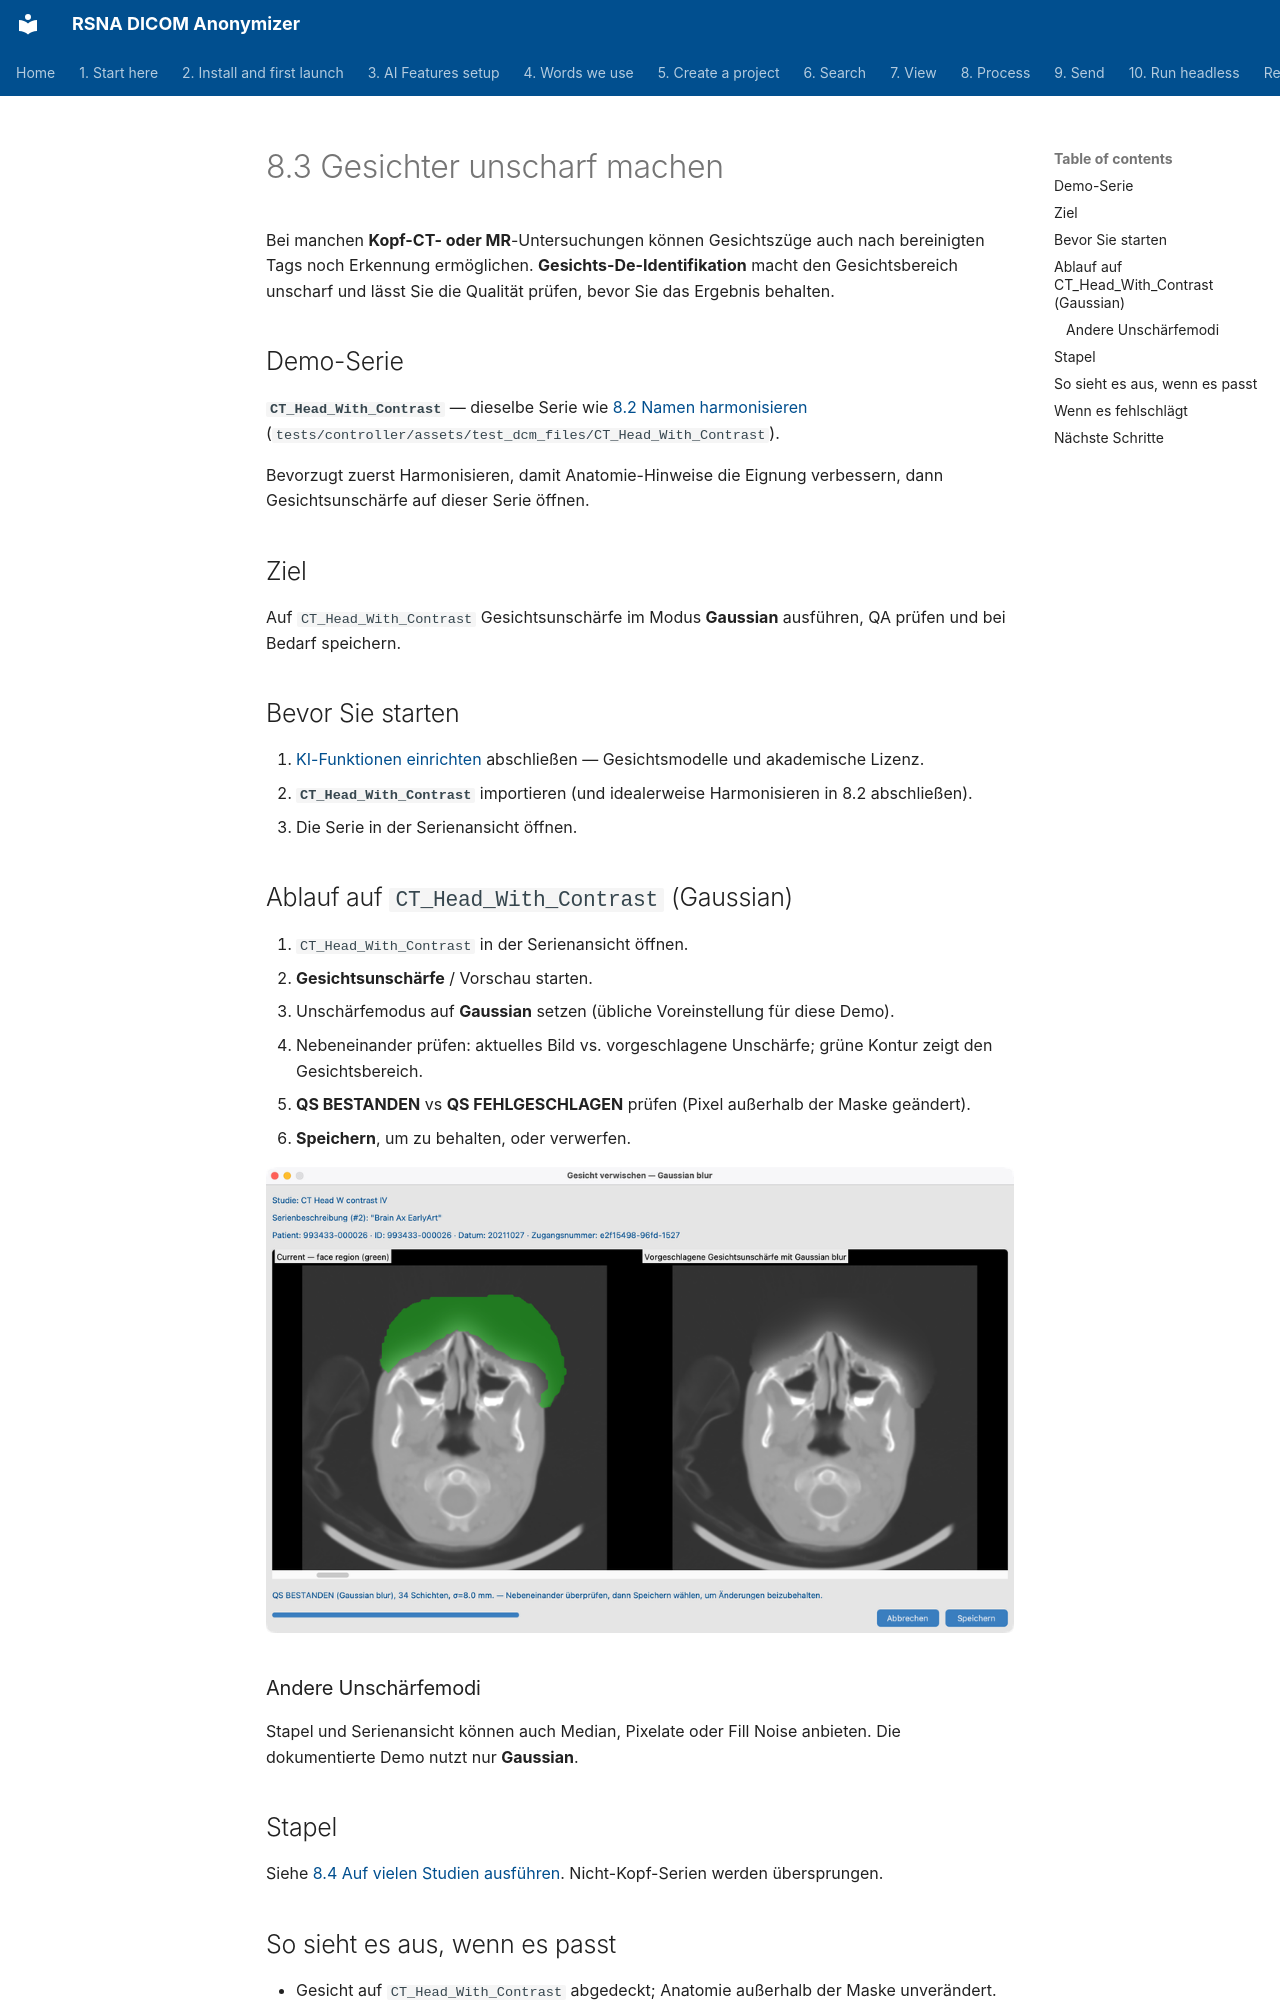

repository: RSNA/anonymizer · page: de/08-process/04-blur-faces/index.html · generator: mkdocs

# 8.3 Gesichter unscharf machen

Bei manchen **Kopf-CT- oder MR**-Untersuchungen können Gesichtszüge auch nach bereinigten Tags noch Erkennung ermöglichen. **Gesichts-De-Identifikation** macht den Gesichtsbereich unscharf und lässt Sie die Qualität prüfen, bevor Sie das Ergebnis behalten.

## Demo-Serie

**`CT_Head_With_Contrast`** — dieselbe Serie wie [8.2 Namen harmonisieren](../03-harmonize-names/)  
(`tests/controller/assets/test_dcm_files/CT_Head_With_Contrast`).

Bevorzugt zuerst Harmonisieren, damit Anatomie-Hinweise die Eignung verbessern, dann Gesichtsunschärfe auf dieser Serie öffnen.

## Ziel

Auf `CT_Head_With_Contrast` Gesichtsunschärfe im Modus **Gaussian** ausführen, QA prüfen und bei Bedarf speichern.

## Bevor Sie starten

1. [KI-Funktionen einrichten](../../03-ai-features-setup/) abschließen — Gesichtsmodelle und akademische Lizenz.
2. **`CT_Head_With_Contrast`** importieren (und idealerweise Harmonisieren in 8.2 abschließen).
3. Die Serie in der Serienansicht öffnen.

## Ablauf auf `CT_Head_With_Contrast` (Gaussian)

1. `CT_Head_With_Contrast` in der Serienansicht öffnen.
2. **Gesichtsunschärfe** / Vorschau starten.
3. Unschärfemodus auf **Gaussian** setzen (übliche Voreinstellung für diese Demo).
4. Nebeneinander prüfen: aktuelles Bild vs. vorgeschlagene Unschärfe; grüne Kontur zeigt den Gesichtsbereich.
5. **QS BESTANDEN** vs **QS FEHLGESCHLAGEN** prüfen (Pixel außerhalb der Maske geändert).
6. **Speichern**, um zu behalten, oder verwerfen.

![Gesichtsunschärfe Gaussian auf CT_Head_With_Contrast](shots/macos/Process_FaceBlur_Gaussian.png)

### Andere Unschärfemodi

Stapel und Serienansicht können auch Median, Pixelate oder Fill Noise anbieten. Die dokumentierte Demo nutzt nur **Gaussian**.

## Stapel

Siehe [8.4 Auf vielen Studien ausführen](../05-run-on-many-studies/). Nicht-Kopf-Serien werden übersprungen.

## So sieht es aus, wenn es passt

- Gesicht auf `CT_Head_With_Contrast` abgedeckt; Anatomie außerhalb der Maske unverändert.
- Datensatz-Status **Gesichtsunschärfe** aktualisiert sich.
